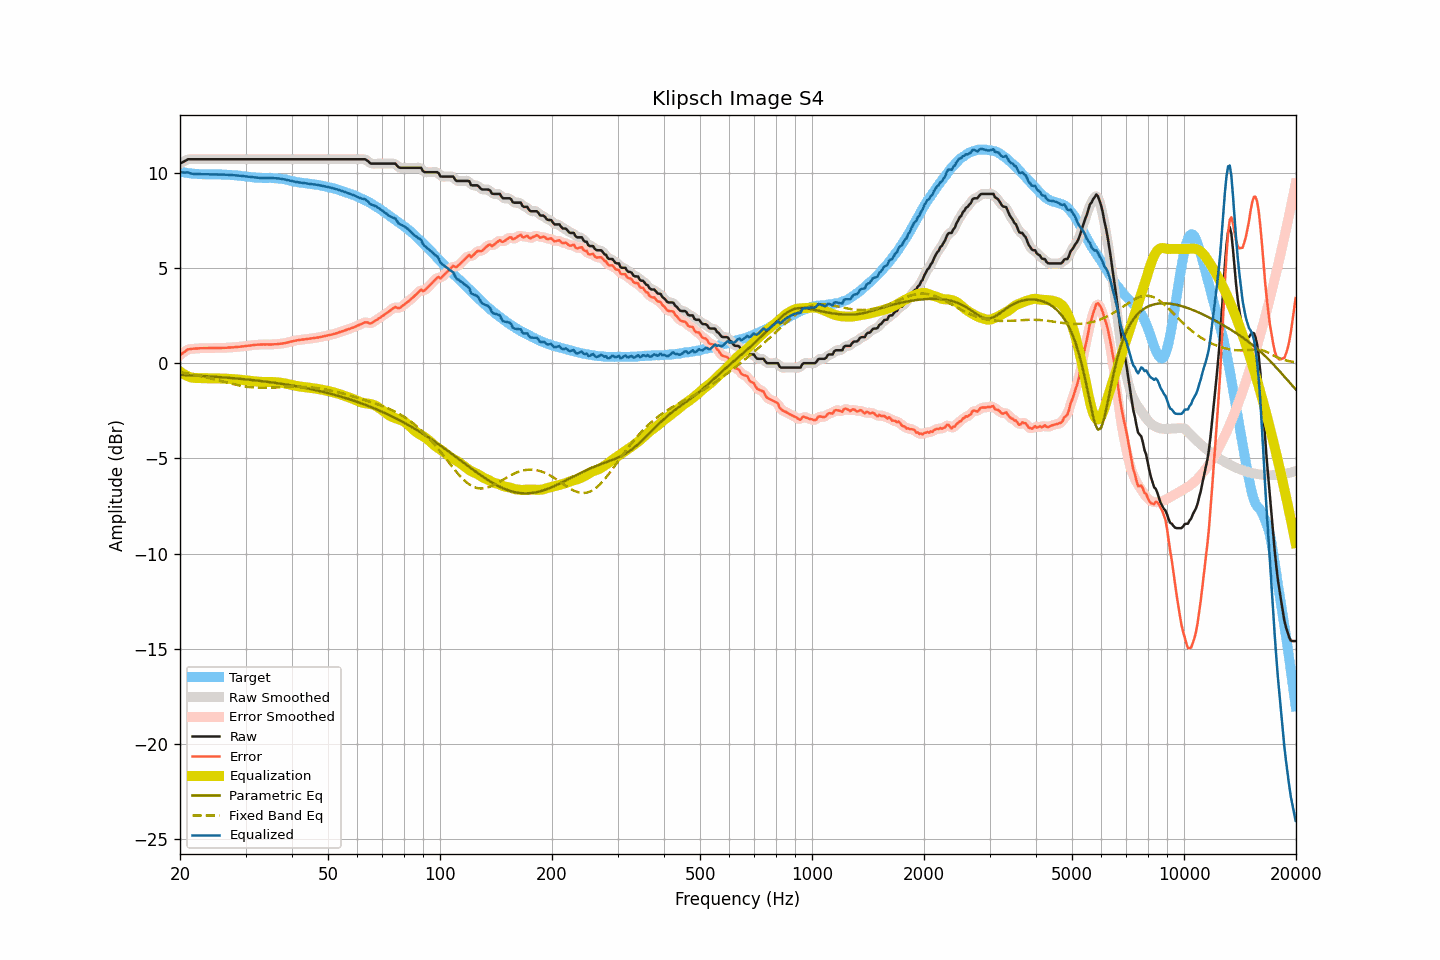

The data file committed next to this chart (first rows):
frequency, raw, smoothed, error, error_smoothed, equalization, parametric_eq, fixed_band_eq, equalized_raw, equalized_smoothed, target
20.00, 10.48, 10.47, 0.42, 0.42, -0.44, -0.61, -0.47, 10.04, 10.04, 10.06
20.20, 10.53, 10.53, 0.49, 0.49, -0.50, -0.61, -0.48, 10.03, 10.03, 10.04
20.40, 10.57, 10.58, 0.55, 0.56, -0.56, -0.62, -0.50, 10.01, 10.02, 10.03
20.61, 10.62, 10.62, 0.60, 0.61, -0.61, -0.62, -0.51, 10.01, 10.02, 10.01
20.81, 10.67, 10.67, 0.68, 0.67, -0.65, -0.63, -0.53, 10.02, 10.02, 9.99
21.02, 10.71, 10.70, 0.73, 0.72, -0.69, -0.63, -0.54, 10.02, 10.01, 9.98
21.23, 10.71, 10.71, 0.74, 0.74, -0.72, -0.63, -0.56, 9.99, 9.99, 9.97
21.44, 10.71, 10.71, 0.75, 0.75, -0.75, -0.64, -0.57, 9.96, 9.96, 9.96
21.66, 10.71, 10.71, 0.76, 0.76, -0.76, -0.64, -0.59, 9.95, 9.95, 9.95
21.87, 10.71, 10.71, 0.76, 0.76, -0.77, -0.65, -0.61, 9.94, 9.94, 9.95
22.09, 10.71, 10.71, 0.77, 0.77, -0.78, -0.65, -0.62, 9.93, 9.93, 9.94
22.31, 10.71, 10.71, 0.77, 0.78, -0.78, -0.66, -0.64, 9.93, 9.93, 9.94
22.54, 10.71, 10.71, 0.78, 0.78, -0.78, -0.66, -0.66, 9.93, 9.93, 9.93
22.76, 10.71, 10.71, 0.79, 0.78, -0.78, -0.67, -0.68, 9.93, 9.93, 9.92
22.99, 10.71, 10.71, 0.79, 0.79, -0.79, -0.67, -0.69, 9.92, 9.92, 9.92
23.22, 10.71, 10.71, 0.79, 0.79, -0.79, -0.68, -0.71, 9.92, 9.92, 9.92
23.45, 10.71, 10.71, 0.79, 0.79, -0.79, -0.68, -0.73, 9.92, 9.92, 9.92
23.69, 10.71, 10.71, 0.79, 0.79, -0.79, -0.69, -0.75, 9.92, 9.92, 9.92
23.92, 10.71, 10.71, 0.79, 0.79, -0.79, -0.69, -0.77, 9.92, 9.92, 9.92
24.16, 10.71, 10.71, 0.79, 0.79, -0.79, -0.70, -0.79, 9.92, 9.92, 9.92
24.40, 10.71, 10.71, 0.79, 0.79, -0.79, -0.70, -0.82, 9.92, 9.92, 9.92
24.65, 10.71, 10.71, 0.80, 0.80, -0.79, -0.71, -0.84, 9.92, 9.92, 9.91
24.89, 10.71, 10.71, 0.80, 0.80, -0.80, -0.71, -0.86, 9.91, 9.91, 9.91
25.14, 10.71, 10.71, 0.80, 0.80, -0.80, -0.72, -0.88, 9.91, 9.91, 9.91
25.39, 10.71, 10.71, 0.79, 0.80, -0.80, -0.73, -0.90, 9.91, 9.91, 9.92
25.65, 10.71, 10.71, 0.79, 0.80, -0.80, -0.73, -0.92, 9.91, 9.91, 9.92
25.91, 10.71, 10.71, 0.81, 0.80, -0.80, -0.74, -0.95, 9.91, 9.91, 9.90
26.16, 10.71, 10.71, 0.81, 0.81, -0.81, -0.75, -0.97, 9.90, 9.90, 9.90
26.43, 10.71, 10.71, 0.81, 0.81, -0.81, -0.75, -0.99, 9.90, 9.90, 9.90
26.69, 10.71, 10.71, 0.81, 0.81, -0.81, -0.76, -1.01, 9.90, 9.90, 9.90
26.96, 10.71, 10.71, 0.82, 0.82, -0.82, -0.77, -1.03, 9.89, 9.89, 9.89
27.23, 10.71, 10.71, 0.83, 0.82, -0.82, -0.77, -1.06, 9.89, 9.89, 9.88
27.50, 10.71, 10.71, 0.83, 0.83, -0.83, -0.78, -1.08, 9.88, 9.88, 9.88
27.77, 10.71, 10.71, 0.83, 0.83, -0.83, -0.79, -1.10, 9.88, 9.88, 9.88
28.05, 10.71, 10.71, 0.84, 0.84, -0.84, -0.79, -1.12, 9.87, 9.87, 9.87
28.33, 10.71, 10.71, 0.85, 0.85, -0.85, -0.80, -1.13, 9.86, 9.86, 9.86
28.62, 10.71, 10.71, 0.86, 0.86, -0.86, -0.81, -1.15, 9.85, 9.85, 9.85
28.90, 10.71, 10.71, 0.86, 0.86, -0.86, -0.82, -1.17, 9.85, 9.85, 9.85
29.19, 10.71, 10.71, 0.87, 0.87, -0.87, -0.82, -1.19, 9.84, 9.84, 9.84
29.48, 10.71, 10.71, 0.89, 0.88, -0.88, -0.83, -1.20, 9.83, 9.83, 9.82
29.78, 10.71, 10.71, 0.89, 0.89, -0.89, -0.84, -1.22, 9.82, 9.82, 9.82
30.08, 10.71, 10.71, 0.90, 0.90, -0.90, -0.85, -1.23, 9.81, 9.81, 9.81
30.38, 10.71, 10.71, 0.92, 0.91, -0.91, -0.86, -1.24, 9.80, 9.80, 9.79
30.68, 10.71, 10.71, 0.92, 0.92, -0.92, -0.87, -1.25, 9.79, 9.79, 9.79
30.99, 10.71, 10.71, 0.93, 0.93, -0.93, -0.88, -1.26, 9.78, 9.78, 9.78
31.30, 10.71, 10.71, 0.95, 0.94, -0.94, -0.88, -1.27, 9.77, 9.77, 9.76
31.61, 10.71, 10.71, 0.95, 0.96, -0.95, -0.89, -1.28, 9.76, 9.76, 9.76
31.93, 10.71, 10.71, 0.97, 0.96, -0.96, -0.90, -1.28, 9.75, 9.75, 9.74
32.24, 10.71, 10.71, 0.97, 0.97, -0.97, -0.91, -1.29, 9.74, 9.74, 9.74
32.57, 10.71, 10.71, 0.97, 0.98, -0.98, -0.92, -1.29, 9.73, 9.73, 9.74
32.89, 10.71, 10.71, 0.98, 0.98, -0.98, -0.93, -1.29, 9.73, 9.73, 9.73
33.22, 10.71, 10.71, 0.98, 0.98, -0.98, -0.94, -1.30, 9.73, 9.73, 9.73
33.55, 10.71, 10.71, 0.99, 0.99, -0.98, -0.95, -1.30, 9.73, 9.73, 9.72
33.89, 10.71, 10.71, 0.98, 0.99, -0.98, -0.96, -1.30, 9.73, 9.73, 9.73
34.23, 10.71, 10.71, 0.99, 0.99, -0.98, -0.97, -1.29, 9.73, 9.73, 9.72
34.57, 10.71, 10.71, 0.98, 0.98, -0.99, -0.98, -1.29, 9.72, 9.72, 9.73
34.92, 10.71, 10.71, 0.98, 0.98, -0.99, -1.00, -1.29, 9.72, 9.72, 9.73
35.27, 10.71, 10.71, 0.99, 0.99, -0.99, -1.01, -1.29, 9.72, 9.72, 9.72
35.62, 10.71, 10.71, 0.99, 0.99, -0.99, -1.02, -1.28, 9.72, 9.72, 9.72
35.97, 10.71, 10.71, 1.00, 1.00, -0.99, -1.03, -1.28, 9.72, 9.72, 9.71
... 635 more rows
